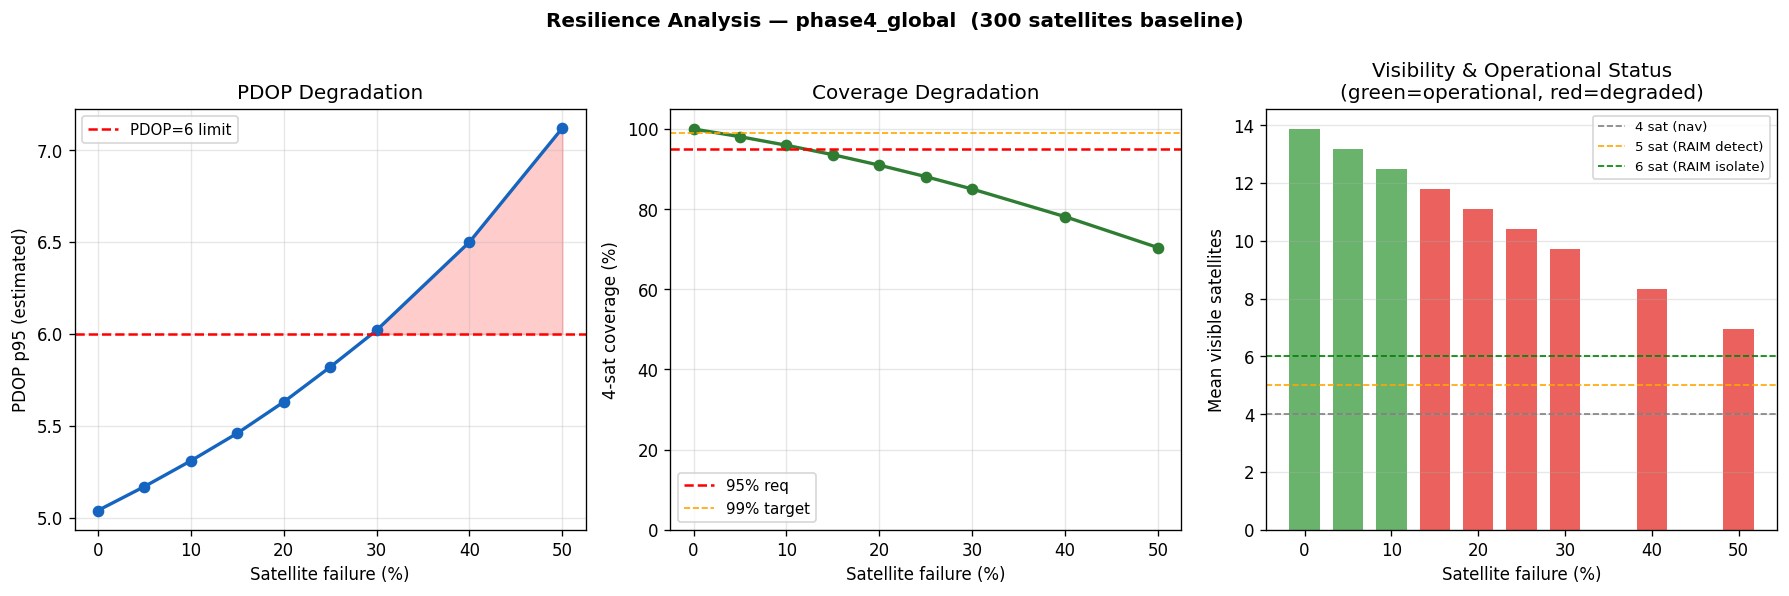

Source data for this figure (header and first rows):
failure_pct, n_surviving, n_vis_mean, pdop_p95_est, coverage_est_pct, raim_detect_ok, raim_isolate_ok, operational
0, 300, 13.87, 5.04, 100.0, True, True, True
5, 285, 13.18, 5.17, 98.08, True, True, True
10, 270, 12.48, 5.31, 95.94, True, True, True
15, 255, 11.79, 5.46, 93.58, True, True, False
20, 240, 11.1, 5.63, 90.97, True, True, False
25, 225, 10.4, 5.82, 88.11, True, True, False
30, 210, 9.71, 6.02, 85.01, True, True, False
40, 180, 8.32, 6.5, 78.11, True, True, False
50, 150, 6.93, 7.12, 70.39, True, True, False
